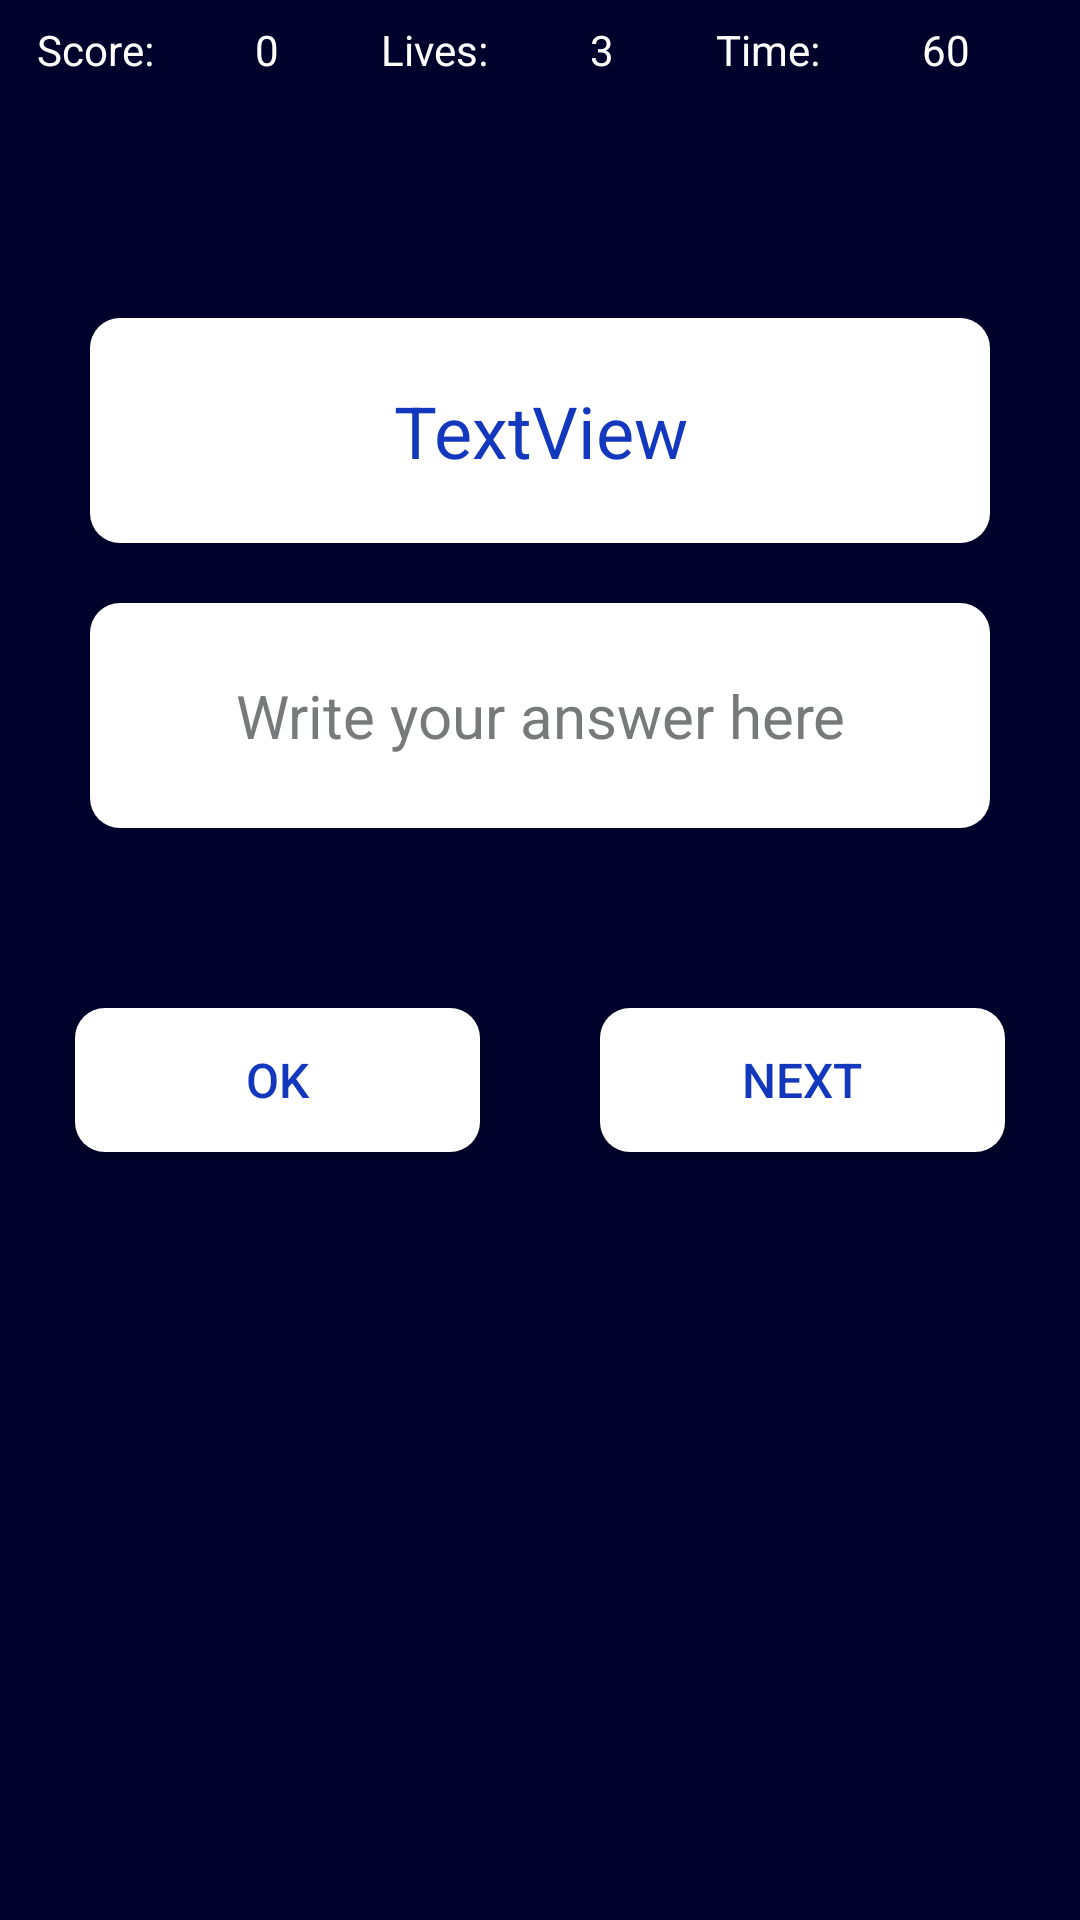

This screen was rendered from an Android layout file. Write that file and the resources it references.
<!-- AndroidManifest.xml: application theme Theme.MathGameForKids -->
<!-- res/layout/activity_division.xml -->
<?xml version="1.0" encoding="utf-8"?>
<LinearLayout xmlns:android="http://schemas.android.com/apk/res/android"
    xmlns:app="http://schemas.android.com/apk/res-auto"
    xmlns:tools="http://schemas.android.com/tools"
    android:layout_width="match_parent"
    android:layout_height="match_parent"
    android:background="#01022B"
    android:gravity="center_horizontal"
    android:orientation="vertical"
    tools:context=".AdditionActivity">

    <LinearLayout
        android:layout_width="match_parent"
        android:layout_height="wrap_content"
        android:layout_marginStart="10dp"
        android:layout_marginLeft="10dp"
        android:layout_marginTop="7dp"
        android:layout_marginEnd="5dp"
        android:layout_marginRight="5dp"
        android:gravity="center"
        android:orientation="horizontal">

        <TextView
            android:id="@+id/textView1"
            android:layout_width="wrap_content"
            android:layout_height="wrap_content"
            android:layout_weight="1"
            android:text="Score:"
            android:textColor="@color/white" />

        <TextView
            android:id="@+id/textViewScore"
            android:layout_width="wrap_content"
            android:layout_height="wrap_content"
            android:layout_weight="1"
            android:text="0"
            android:textColor="@color/white" />

        <TextView
            android:id="@+id/textView"
            android:layout_width="wrap_content"
            android:layout_height="wrap_content"
            android:layout_weight="1"
            android:text="Lives:"
            android:textColor="@color/white" />

        <TextView
            android:id="@+id/textViewLives"
            android:layout_width="wrap_content"
            android:layout_height="wrap_content"
            android:layout_weight="1"
            android:text="3"
            android:textColor="@color/white" />

        <TextView
            android:id="@+id/textView8"
            android:layout_width="wrap_content"
            android:layout_height="wrap_content"
            android:layout_weight="1"
            android:text="Time:"
            android:textColor="@color/white" />

        <TextView
            android:id="@+id/textViewTime"
            android:layout_width="wrap_content"
            android:layout_height="wrap_content"
            android:layout_weight="1"
            android:text="60"
            android:textColor="@color/white" />
    </LinearLayout>

    <TextView
        android:id="@+id/textViewQuestion"
        android:layout_width="300dp"
        android:layout_height="75dp"
        android:layout_marginTop="80dp"
        android:background="@drawable/rounded_textview"
        android:contentDescription="hello"
        android:gravity="center"
        android:text="TextView"
        android:textColor="@color/cobalt"
        android:textSize="24sp"
        android:typeface="sans" />

    <EditText
        android:id="@+id/editTextAnswer"
        android:layout_width="300dp"
        android:layout_height="75dp"
        android:layout_marginTop="20dp"
        android:background="@drawable/rounded_textview"
        android:ems="10"
        android:gravity="center"
        android:hint="Write your answer here"
        android:inputType="number"
        android:textColor="@color/cobalt"
        android:textColorHint="#78797A"
        android:textSize="20sp" />

    <LinearLayout
        android:layout_width="match_parent"
        android:layout_height="wrap_content"
        android:layout_marginStart="5dp"
        android:layout_marginLeft="5dp"
        android:layout_marginTop="40dp"
        android:layout_marginEnd="5dp"
        android:layout_marginRight="5dp"
        android:orientation="horizontal">

        <Button
            android:id="@+id/buttonOk"
            android:layout_width="20dp"
            android:layout_height="wrap_content"
            android:layout_margin="20dp"
            android:layout_weight="1"
            android:background="@drawable/button_shape"
            android:text="OK"
            android:textColor="@color/cobalt"
            android:textSize="16sp"
            app:backgroundTint="@color/white" />

        <Button
            android:id="@+id/buttonNext"
            android:layout_width="20dp"
            android:layout_height="wrap_content"
            android:layout_margin="20dp"
            android:layout_weight="1"
            android:background="@drawable/button_shape"
            android:text="next"
            android:textColor="@color/cobalt"
            android:textSize="16sp"
            app:backgroundTint="@color/white" />
    </LinearLayout>

</LinearLayout>
<!-- resources referenced by this layout -->
<resources>
  <color name="cobalt">#1338BE</color>
  <color name="white">#FFFFFFFF</color>
  <!-- drawable button_shape (drawable) -->
  <?xml version="1.0" encoding="utf-8"?>
  <shape xmlns:android="http://schemas.android.com/apk/res/android" android:shape="rectangle">
  <solid android:color="@color/white"/>
  
   <corners android:radius="10dp"/>
  
  </shape>
  <!-- drawable rounded_textview (drawable) -->
  <?xml version="1.0" encoding="utf-8"?>
  <shape xmlns:android="http://schemas.android.com/apk/res/android" android:shape="rectangle">
  
  <solid android:color="@color/white"/>
   <size android:height="75dp"
       android:width="300dp"/>
    <corners android:radius="10dp"/>
  </shape>
  <style name="Theme.MathGameForKids" parent="Theme.MaterialComponents.DayNight.DarkActionBar">
          
          <item name="colorPrimary">@color/cobalt</item>
          <item name="colorPrimaryVariant">@color/purple_700</item>
          <item name="colorOnPrimary">@color/white</item>
          
          <item name="colorSecondary">@color/teal_200</item>
          <item name="colorSecondaryVariant">@color/teal_700</item>
          <item name="colorOnSecondary">@color/black</item>
          
          <item name="android:statusBarColor" tools:targetApi="l">?attr/colorPrimary</item>
          
      </style>
  <color name="purple_700">#FF3700B3</color>
  <color name="teal_200">#FF03DAC5</color>
  <color name="teal_700">#FF018786</color>
  <color name="black">#FF000000</color>
</resources>
